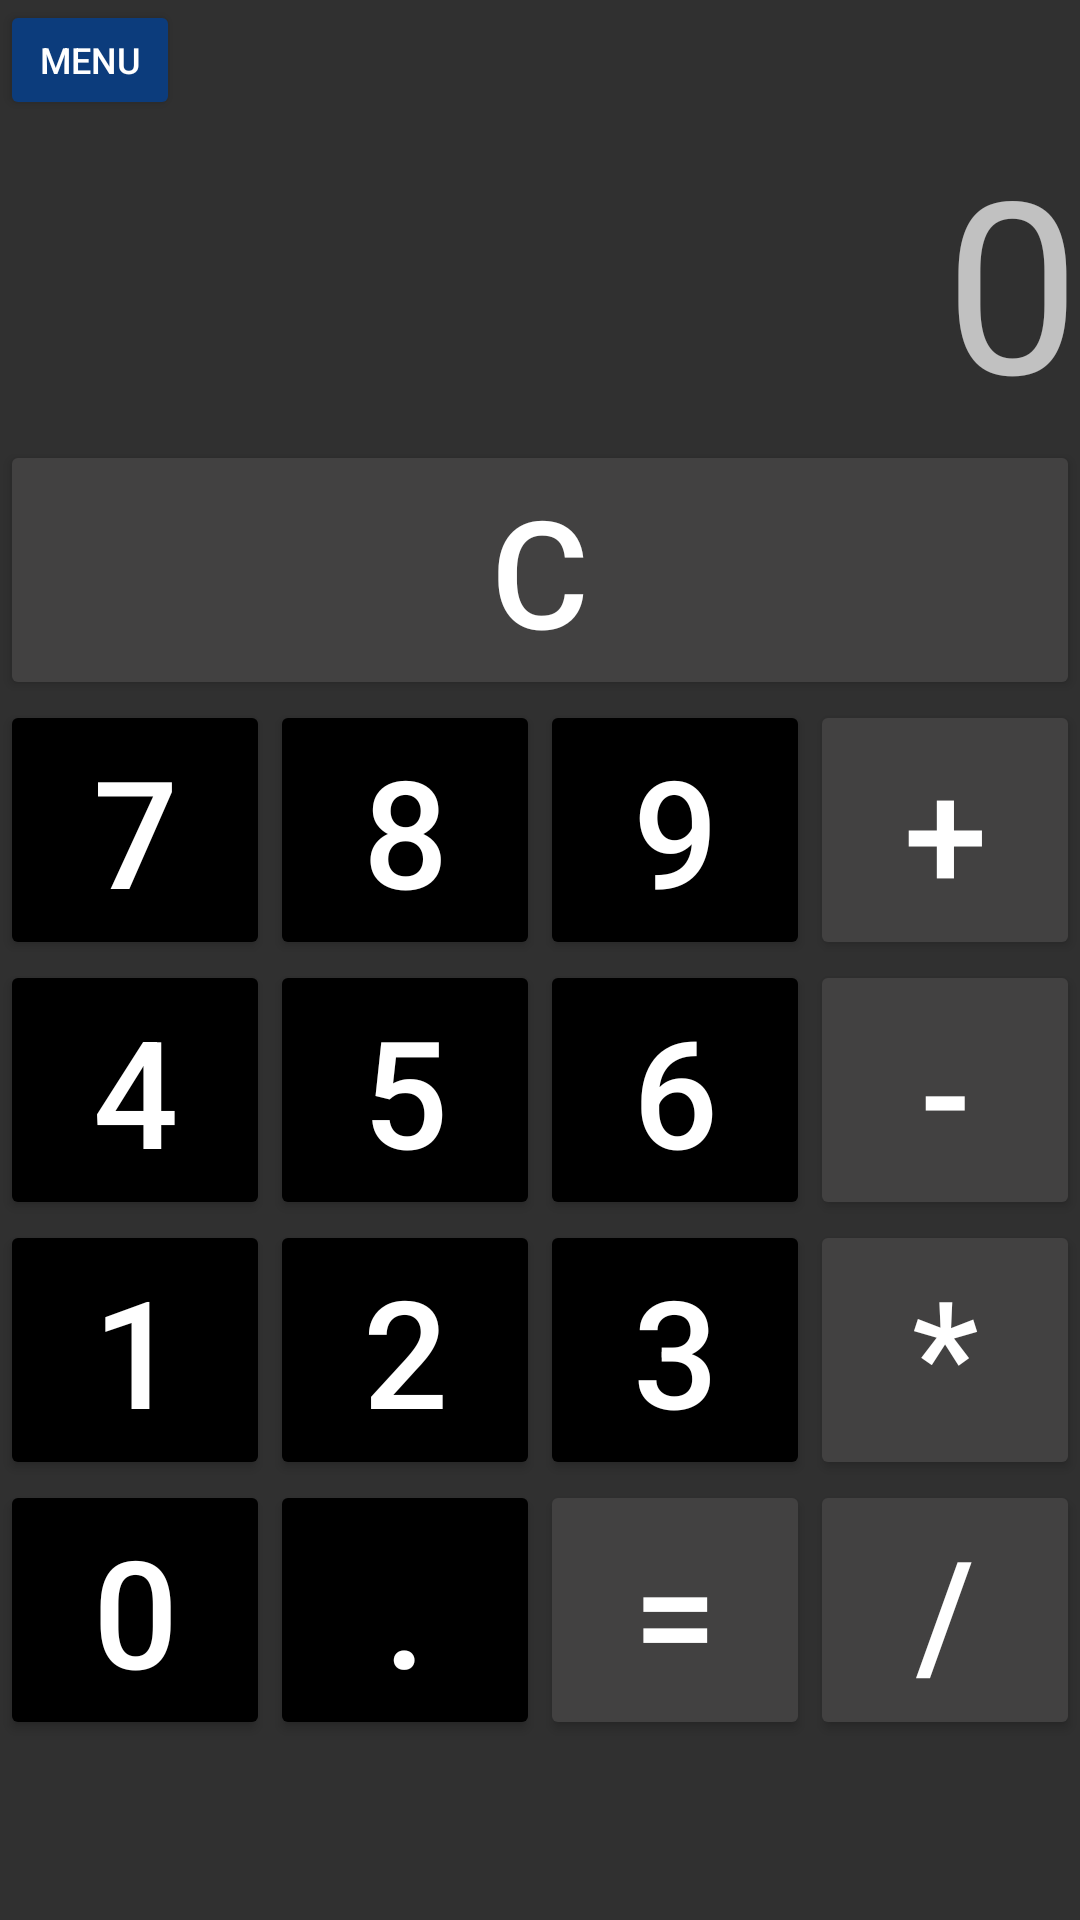

Android layout source for this screen:
<!-- AndroidManifest.xml: activity theme AppThemeFull -->
<!-- res/layout/activity_calculadora.xml -->
<?xml version="1.0" encoding="utf-8"?>
<ScrollView
    xmlns:android="http://schemas.android.com/apk/res/android"
    xmlns:tools="http://schemas.android.com/tools"
    android:layout_width="fill_parent"
    android:layout_height="wrap_content"
    tools:context="com.example.diego.stuffbag.CalculadoraActivity">
    <LinearLayout
        android:layout_width="fill_parent"
        android:layout_height="fill_parent"
        android:orientation="vertical">

        <Button
            android:id="@+id/button_menu"
            android:layout_width="60dp"
            android:layout_height="40dp"
            android:backgroundTint="@color/cor_botao"
            android:text="MENU"
            android:textColor="@color/cor_texto_botao"
            android:textSize="12sp" />

        <TextView
            android:id="@+id/textView"
            android:layout_width="match_parent"
            android:layout_height="wrap_content"
            android:gravity="right"
            android:text="0"
            android:textSize="80sp" />
        <LinearLayout
            android:layout_width="match_parent"
            android:layout_height="wrap_content">

            <Button
                android:id="@+id/buttonClear"
                android:layout_width="match_parent"
                android:layout_height="wrap_content"
                android:backgroundTint="@color/colorPrimary"
                android:text="C"
                android:textColor="@color/cor_texto_botao"
                android:textSize="50sp" />
        </LinearLayout>

        <LinearLayout
            android:layout_width="match_parent"
            android:layout_height="wrap_content">

            <Button
                android:id="@+id/button7"
                android:layout_width="match_parent"
                android:layout_height="wrap_content"
                android:layout_weight="1"
                android:backgroundTint="@color/colorAccent"
                android:text="7"
                android:textColor="@color/cor_texto_botao"
                android:textSize="50sp" />

            <Button
                android:id="@+id/button8"
                android:layout_width="match_parent"
                android:layout_height="wrap_content"
                android:layout_weight="1"
                android:backgroundTint="@color/colorAccent"
                android:text="8"
                android:textColor="@color/cor_texto_botao"
                android:textSize="50sp" />

            <Button
                android:id="@+id/button9"
                android:layout_width="match_parent"
                android:layout_height="wrap_content"
                android:layout_weight="1"
                android:backgroundTint="@color/colorAccent"
                android:text="9"
                android:textColor="@color/cor_texto_botao"
                android:textSize="50sp"></Button>

            <Button
                android:id="@+id/buttonPlus"
                android:layout_width="match_parent"
                android:layout_height="wrap_content"
                android:layout_weight="1"
                android:backgroundTint="@color/colorPrimary"
                android:text="+"
                android:textColor="@color/cor_texto_botao"
                android:textSize="50sp"></Button>
        </LinearLayout>
        <LinearLayout
            android:layout_width="match_parent"
            android:layout_height="wrap_content">

            <Button
                android:id="@+id/button4"
                android:layout_width="match_parent"
                android:layout_height="wrap_content"
                android:layout_weight="1"
                android:backgroundTint="@color/colorAccent"
                android:text="4"
                android:textColor="@color/cor_texto_botao"
                android:textSize="50sp"></Button>

            <Button
                android:id="@+id/button5"
                android:layout_width="match_parent"
                android:layout_height="wrap_content"
                android:layout_weight="1"
                android:backgroundTint="@color/colorAccent"
                android:text="5"
                android:textColor="@color/cor_texto_botao"
                android:textSize="50sp"></Button>

            <Button
                android:id="@+id/button6"
                android:layout_width="match_parent"
                android:layout_height="wrap_content"
                android:layout_weight="1"
                android:backgroundTint="@color/colorAccent"
                android:text="6"
                android:textColor="@color/cor_texto_botao"
                android:textSize="50sp"></Button>

            <Button
                android:id="@+id/buttonMinus"
                android:layout_width="match_parent"
                android:layout_height="wrap_content"
                android:layout_weight="1"
                android:backgroundTint="@color/colorPrimary"
                android:text="-"
                android:textColor="@color/cor_texto_botao"
                android:textSize="50sp"></Button>
        </LinearLayout>
        <LinearLayout android:layout_width="match_parent" android:layout_height="wrap_content">

            <Button
                android:id="@+id/button1"
                android:layout_width="match_parent"
                android:layout_height="wrap_content"
                android:layout_weight="1"
                android:backgroundTint="@color/colorAccent"
                android:text="1"
                android:textColor="@color/cor_texto_botao"
                android:textSize="50sp"></Button>

            <Button
                android:id="@+id/button2"
                android:layout_width="match_parent"
                android:layout_height="wrap_content"
                android:layout_weight="1"
                android:backgroundTint="@color/colorAccent"
                android:text="2"
                android:textColor="@color/cor_texto_botao"
                android:textSize="50sp"></Button>

            <Button
                android:id="@+id/button3"
                android:layout_width="match_parent"
                android:layout_height="wrap_content"
                android:layout_weight="1"
                android:backgroundTint="@color/colorAccent"
                android:text="3"
                android:textColor="@color/cor_texto_botao"
                android:textSize="50sp"></Button>

            <Button
                android:id="@+id/buttonTimes"
                android:layout_width="match_parent"
                android:layout_height="wrap_content"
                android:layout_weight="1"
                android:backgroundTint="@color/colorPrimary"
                android:text="*"
                android:textColor="@color/cor_texto_botao"
                android:textSize="50sp"></Button>
        </LinearLayout>
        <LinearLayout android:layout_width="match_parent" android:layout_height="wrap_content">

            <Button
                android:id="@+id/button0"
                android:layout_width="match_parent"
                android:layout_height="wrap_content"
                android:layout_weight="1"
                android:backgroundTint="@color/colorAccent"
                android:text="0"
                android:textColor="@color/cor_texto_botao"
                android:textSize="50sp"></Button>

            <Button
                android:id="@+id/buttonDecimal"
                android:layout_width="match_parent"
                android:layout_height="wrap_content"
                android:layout_weight="1"
                android:backgroundTint="@color/colorAccent"
                android:text="."
                android:textColor="@color/cor_texto_botao"
                android:textSize="50sp"></Button>

            <Button
                android:id="@+id/buttonEquals"
                android:layout_width="match_parent"
                android:layout_height="wrap_content"
                android:layout_weight="1"
                android:backgroundTint="@color/colorPrimary"
                android:text="="
                android:textColor="@color/cor_texto_botao"
                android:textSize="50sp"></Button>

            <Button
                android:id="@+id/buttonDivide"
                android:layout_width="match_parent"
                android:layout_height="wrap_content"
                android:layout_weight="1"
                android:backgroundTint="@color/colorPrimary"
                android:text="/"
                android:textColor="@color/cor_texto_botao"
                android:textSize="50sp"></Button>
        </LinearLayout>
    </LinearLayout>
</ScrollView>
<!-- resources referenced by this layout -->
<resources>
  <color name="colorAccent">#000</color>
  <color name="colorPrimary">#424141</color>
  <color name="cor_botao">#0c3c7c</color>
  <color name="cor_texto_botao">#fff</color>
  <style name="AppThemeFull" parent="Theme.AppCompat.NoActionBar">
          
          <item name="colorPrimary">@color/colorPrimary</item>
          <item name="colorPrimaryDark">@color/colorPrimaryDark</item>
          <item name="colorAccent">@color/colorAccent</item>
      </style>
  <color name="colorPrimaryDark">#000</color>
</resources>
